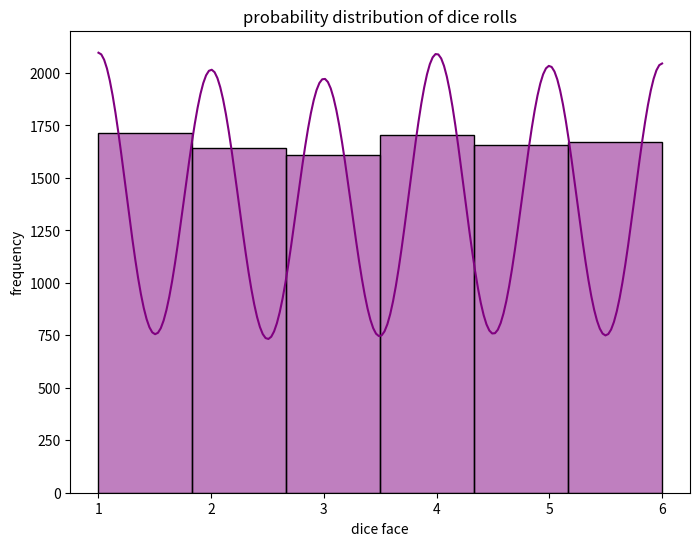

Write the Python code that produced this figure.
import numpy as np
import matplotlib.pyplot as plt
import seaborn as sns

rolls=np.random.randint(1,7,size=10000)
probability=np.sum(rolls==3)

plt.figure(figsize=(8,6))
sns.histplot(rolls,kde=True,color="purple",bins=6)
plt.title("probability distribution of dice rolls")
plt.xlabel("dice face")
plt.ylabel("frequency")
plt.show()

print(f"probability:{probability:.2f}")
